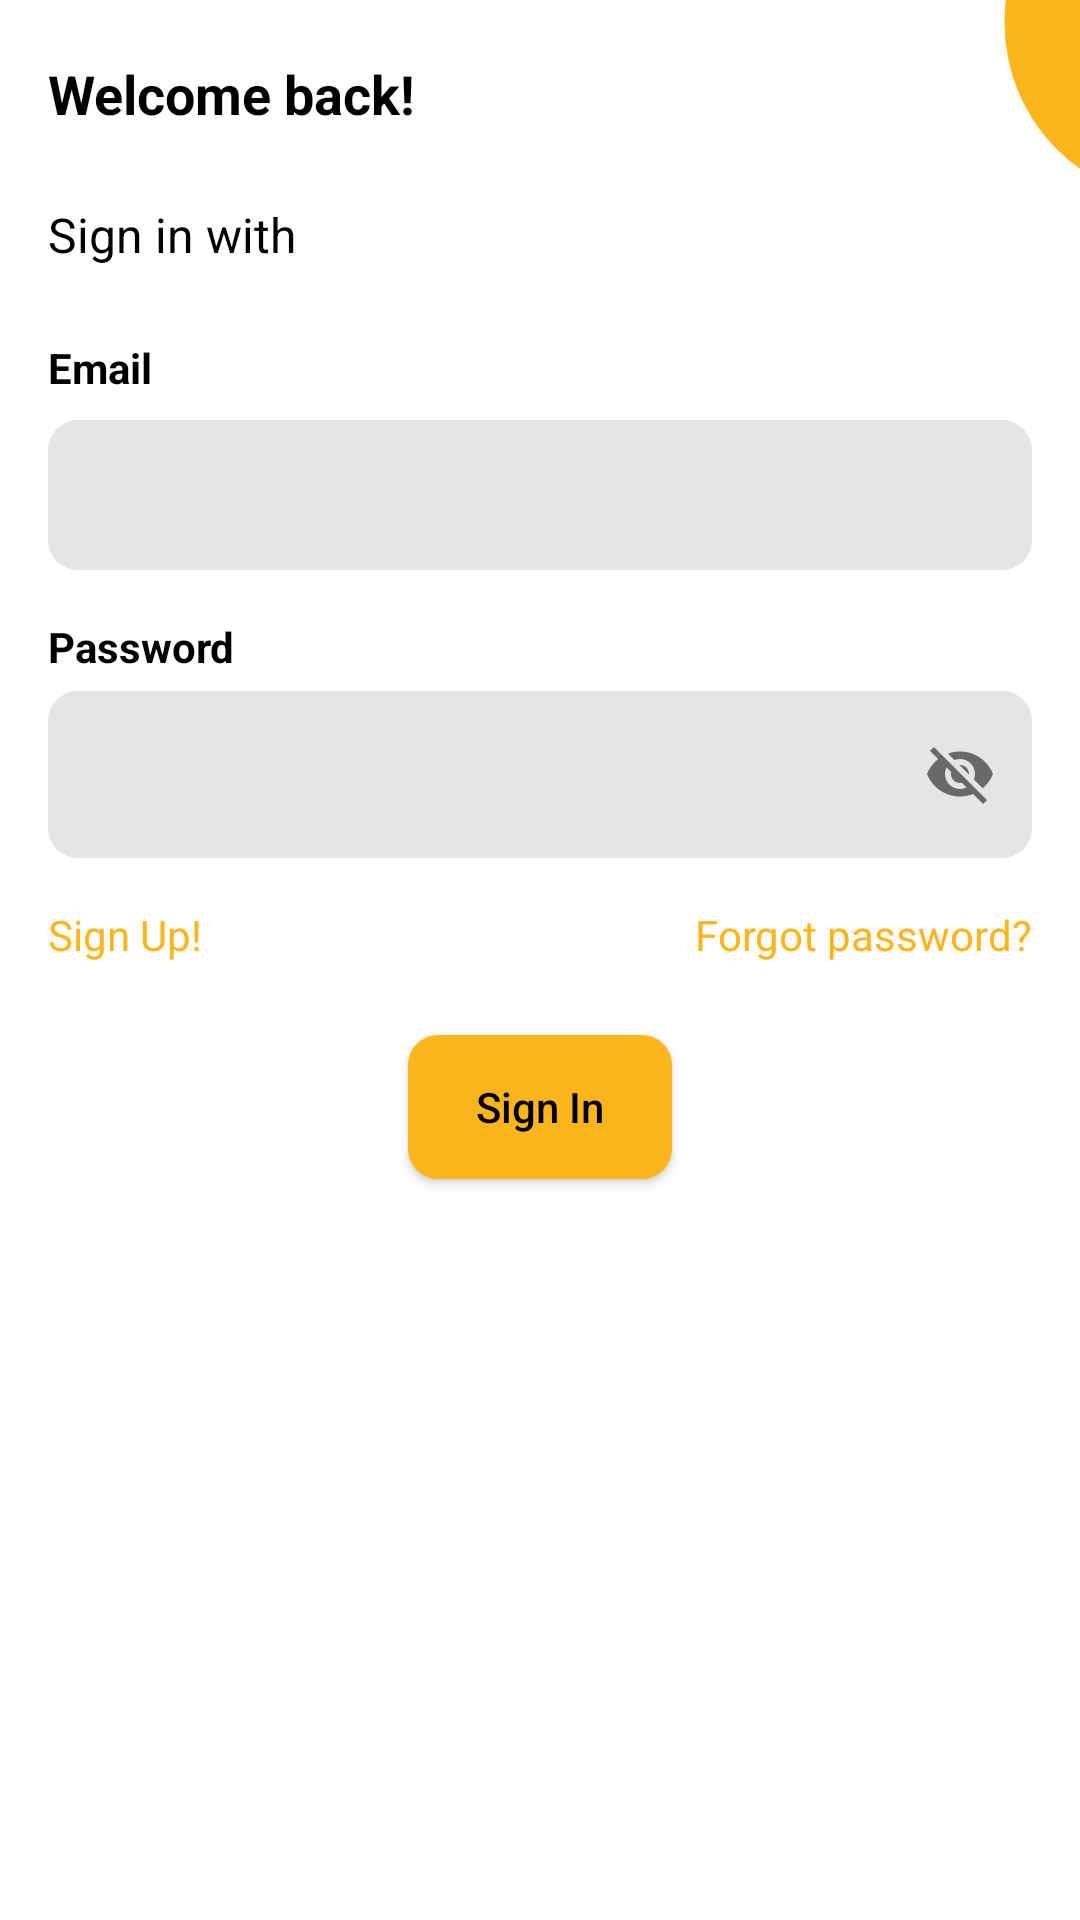

Reconstruct the res/layout file that produces this screen, plus the resources it refers to.
<!-- AndroidManifest.xml: application theme AppTheme -->
<!-- res/layout/activity_login.xml -->
<?xml version="1.0" encoding="utf-8"?>
<ScrollView xmlns:android="http://schemas.android.com/apk/res/android"
    xmlns:app="http://schemas.android.com/apk/res-auto"
    xmlns:tools="http://schemas.android.com/tools"
    android:layout_width="fill_parent"
    android:fitsSystemWindows="true"
    android:layout_height="match_parent"
    android:fillViewport="true">

    <androidx.constraintlayout.widget.ConstraintLayout
        android:layout_width="match_parent"
        android:layout_height="wrap_content"
        tools:context=".ui.LoginActivity">

        <ImageView
            android:id="@+id/imageView2"
            android:layout_width="wrap_content"
            android:layout_height="wrap_content"
            android:layout_marginStart="196dp"
            android:contentDescription="@string/design"
            app:layout_constraintBottom_toTopOf="@+id/singInLabel"
            app:layout_constraintStart_toEndOf="@+id/welcome"
            app:srcCompat="@drawable/circle" />

        <TextView
            android:id="@+id/welcome"
            android:layout_width="wrap_content"
            android:layout_height="wrap_content"
            android:layout_marginStart="16dp"
            android:layout_marginTop="19dp"
            android:text="@string/welcome_back"
            android:textColor="#000000"
            android:textSize="18sp"
            android:textStyle="bold"
            app:layout_constraintStart_toStartOf="parent"
            app:layout_constraintTop_toTopOf="parent" />

        <TextView
            android:id="@+id/singInLabel"
            android:layout_width="wrap_content"
            android:layout_height="wrap_content"
            android:layout_marginStart="16dp"
            android:layout_marginTop="24dp"
            android:text="@string/sign_in"
            android:textColor="#000000"
            android:textSize="16sp"
            app:layout_constraintStart_toStartOf="parent"
            app:layout_constraintTop_toBottomOf="@+id/welcome" />

        <TextView
            android:id="@+id/emailLabel"
            android:layout_width="wrap_content"
            android:layout_height="wrap_content"
            android:layout_marginStart="16dp"
            android:layout_marginTop="24dp"
            android:text="@string/email"
            android:labelFor="@+id/email"
            android:textStyle="bold"
            android:textColor="#000000"
            app:layout_constraintStart_toStartOf="parent"
            app:layout_constraintTop_toBottomOf="@+id/singInLabel" />

        <EditText
            android:id="@id/email"
            android:layout_width="0dp"
            android:layout_height="wrap_content"
            android:layout_marginStart="16dp"
            android:layout_marginTop="8dp"
            android:layout_marginEnd="16dp"
            android:autofillHints=""
            android:background="@drawable/edittext"
            android:ems="10"
            android:inputType="textEmailAddress"
            app:layout_constraintEnd_toEndOf="parent"
            app:layout_constraintStart_toStartOf="parent"
            app:layout_constraintTop_toBottomOf="@+id/emailLabel" />

        <TextView
            android:id="@+id/passwordLabel"
            android:layout_width="wrap_content"
            android:layout_height="wrap_content"
            android:layout_marginStart="16dp"
            android:layout_marginTop="16dp"
            android:text="@string/password"
            android:textColor="#000000"
            android:labelFor="@+id/password"
            android:textStyle="bold"
            app:layout_constraintStart_toStartOf="parent"
            app:layout_constraintTop_toBottomOf="@+id/email" />

        <com.google.android.material.textfield.TextInputLayout
            android:id="@+id/inputLayout"
            android:layout_width="match_parent"
            android:layout_height="wrap_content"
            android:layout_marginStart="16dp"
            android:layout_marginEnd="16dp"
            style="@style/Widget.MaterialComponents.TextInputLayout.OutlinedBox"
            app:layout_constraintEnd_toEndOf="parent"
            app:boxStrokeColor="@null"
            app:layout_constraintStart_toStartOf="parent"
            app:layout_constraintTop_toBottomOf="@+id/passwordLabel"
            app:passwordToggleEnabled="true">

            <com.google.android.material.textfield.TextInputEditText
                android:id="@+id/password"
                android:layout_width="match_parent"
                android:layout_height="wrap_content"
                android:background="@drawable/edittext"
                android:importantForAutofill="no" />

        </com.google.android.material.textfield.TextInputLayout>

        <TextView
            android:id="@+id/forgot"
            android:layout_width="wrap_content"
            android:layout_height="wrap_content"
            android:layout_marginTop="16dp"
            android:layout_marginEnd="16dp"
            android:text="@string/forgot_password"
            android:textColor="#FCB51D"
            app:layout_constraintEnd_toEndOf="parent"
            app:layout_constraintTop_toBottomOf="@+id/inputLayout" />

        <Button
            android:id="@+id/signin"
            android:layout_width="wrap_content"
            android:layout_height="wrap_content"
            android:layout_marginTop="24dp"
            android:background="@drawable/button"
            android:text="@string/signinbtn"
            android:textAllCaps="false"
            android:textColor="#000000"
            app:backgroundTint="#FCB51D"
            app:layout_constraintEnd_toEndOf="parent"
            app:layout_constraintStart_toStartOf="parent"
            app:layout_constraintTop_toBottomOf="@+id/forgot" />

        <TextView
            android:id="@+id/signupnow"
            android:layout_width="wrap_content"
            android:layout_height="wrap_content"
            android:layout_marginStart="16dp"
            android:layout_marginTop="16dp"
            android:text="@string/sign_up_now"
            android:textColor="#FCB51D"
            app:layout_constraintStart_toStartOf="parent"
            app:layout_constraintTop_toBottomOf="@+id/inputLayout" />
    </androidx.constraintlayout.widget.ConstraintLayout>

</ScrollView>
<!-- resources referenced by this layout -->
<resources>
  <!-- drawable button (drawable) -->
  <?xml version="1.0" encoding="utf-8"?>
  <shape xmlns:android="http://schemas.android.com/apk/res/android" android:shape="rectangle">
  
      <solid android:color="#F0F423"/>
      <corners
          android:bottomRightRadius="10dp"
          android:bottomLeftRadius="10dp"
          android:topLeftRadius="10dp"
          android:topRightRadius="10dp"/>
  </shape>
  <!-- drawable circle (drawable) -->
  <?xml version="1.0" encoding="utf-8"?>
  <shape xmlns:android="http://schemas.android.com/apk/res/android" android:shape="oval">
      <solid
          android:color="#FCB51D"/>
      <size
          android:width="120dp"
          android:height="120dp"/>
  </shape>
  <!-- drawable edittext (drawable) -->
  <?xml version="1.0" encoding="utf-8"?>
  <shape xmlns:android="http://schemas.android.com/apk/res/android" android:shape="rectangle">
  
      <solid android:color="#E5E5E5"/>
      <size android:height="50dp"/>
      <corners
          android:bottomRightRadius="10dp"
          android:bottomLeftRadius="10dp"
          android:topLeftRadius="10dp"
          android:topRightRadius="10dp"/>
  </shape>
  <string name="design">header image</string>
  <string name="email">Email</string>
  <string name="forgot_password">Forgot password?</string>
  <string name="password">Password</string>
  <string name="sign_in">Sign in with</string>
  <string name="sign_up_now">Sign Up!</string>
  <string name="signinbtn">Sign In</string>
  <string name="welcome_back">Welcome back!</string>
  <style name="AppTheme" parent="Theme.MaterialComponents.Light.NoActionBar">
          
          <item name="colorPrimary">@color/colorPrimary</item>
          <item name="colorPrimaryDark">@color/colorPrimaryDark</item>
          <item name="colorAccent">@color/colorAccent</item>
          <item name="android:windowTranslucentStatus">true</item>
      </style>
  <color name="colorPrimary">#6200EE</color>
  <color name="colorPrimaryDark">#FAFAFA</color>
  <color name="colorAccent">#F47A20</color>
</resources>
